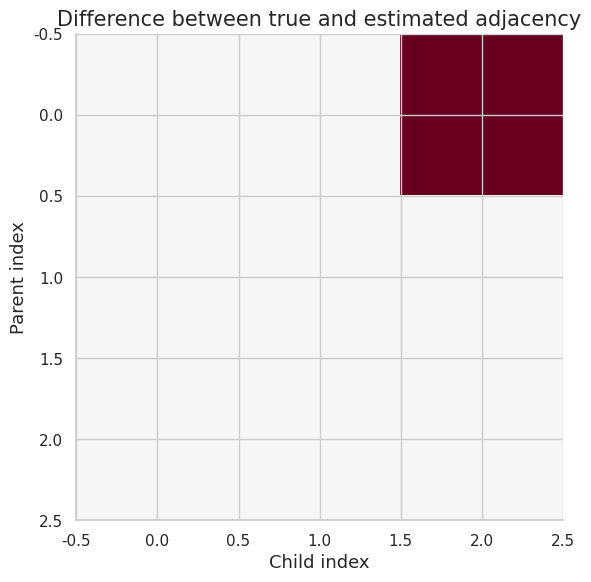

Python code for this plot:
import numpy as np
import matplotlib.pyplot as plt
import matplotlib as mpl

try:
    import seaborn as sns
    sns.set_theme(style="whitegrid", palette="colorblind")
    HAS_SNS = True
except ImportError:
    plt.style.use("seaborn-v0_8-whitegrid")
    HAS_SNS = False

mpl.rcParams.update({
    "figure.figsize":    (10, 6),
    "figure.dpi":         120,
    "font.size":           13,
    "axes.titlesize":      15,
    "axes.labelsize":      13,
    "xtick.labelsize":     11,
    "ytick.labelsize":     11,
    "legend.fontsize":     11,
    "legend.framealpha":   0.85,
    "lines.linewidth":      2.0,
    "axes.spines.top":     False,
    "axes.spines.right":   False,
    "savefig.bbox":       "tight",
    "savefig.dpi":         150,
})
np.random.seed(42)
print("Plot setup complete.")


import itertools
import math

COLORS = {
    "primary":   "#0077BB",
    "secondary": "#EE7733",
    "tertiary":  "#009988",
    "error":     "#CC3311",
    "neutral":   "#555555",
    "highlight": "#EE3377",
}

def header(title):
    print("\n" + "=" * 72)
    print(title)
    print("=" * 72)

def check_true(condition, name):
    ok = bool(condition)
    print(f"{'PASS' if ok else 'FAIL'} - {name}")
    assert ok, name

def check_close(value, target, tol=1e-8, name="value"):
    ok = abs(float(value) - float(target)) <= tol
    print(f"{'PASS' if ok else 'FAIL'} - {name}: got {float(value):.6f}, expected {float(target):.6f}")
    assert ok, name

def sigmoid(z):
    return 1.0 / (1.0 + np.exp(-z))

def simulate_confounding(n=1000):
    z = np.random.binomial(1, 0.5, size=n)
    x = np.random.binomial(1, 0.2 + 0.6 * z)
    y = 1.0 + 2.0 * x + 3.0 * z + np.random.normal(0, 0.2, size=n)
    return z, x, y

def backdoor_adjustment(z, x, y):
    effect = 0.0
    for val in [0, 1]:
        mask_z = z == val
        p_z = np.mean(mask_z)
        y1 = np.mean(y[mask_z & (x == 1)])
        y0 = np.mean(y[mask_z & (x == 0)])
        effect += (y1 - y0) * p_z
    return float(effect)

def ate(y1, y0):
    return float(np.mean(y1 - y0))

def shd(adj_true, adj_hat):
    return int(np.sum(np.asarray(adj_true) != np.asarray(adj_hat)))

def acyclicity_value(w):
    eigvals = np.linalg.eigvals(np.asarray(w) * np.asarray(w))
    return float(np.sum(np.exp(eigvals)).real - w.shape[0])

print("Helper functions ready.")


header("Demo 1 - what-if reasoning: confounding versus adjustment")
z, x, y = simulate_confounding(n=2000)
naive = float(np.mean(y[x == 1]) - np.mean(y[x == 0]))
adjusted = backdoor_adjustment(z, x, y)
print("Naive difference:", round(naive, 3))
print("Backdoor-adjusted effect:", round(adjusted, 3))
check_true(abs(adjusted - 2.0) < abs(naive - 2.0), "adjustment moves closer to true effect")
print("Causal lesson: conditioning on the right confounder can recover an interventional contrast.")


header("Demo 2 - Pearl's ladder of causation: do is not condition")
z, x, y = simulate_confounding(n=3000)
observed = float(np.mean(y[x == 1]))
interventional = float(sum(np.mean(y[(x == 1) & (z == val)]) * np.mean(z == val) for val in [0, 1]))
print("Observed E[Y | X=1]:", round(observed, 3))
print("Adjusted E[Y | do(X=1)]:", round(interventional, 3))
check_true(abs(observed - interventional) > 0.1, "conditioning differs from intervention under confounding")
print("Causal lesson: intervention changes a mechanism, not merely a conditioning event.")


header("Demo 3 - unit-level vs population-level questions: potential outcomes")
n = 500
baseline = np.random.normal(0.0, 1.0, size=n)
y0 = baseline + np.random.normal(0, 0.1, size=n)
y1 = y0 + 1.5
effect = ate(y1, y0)
print("ATE:", round(effect, 3))
check_close(effect, 1.5, tol=0.05, name="average treatment effect")
print("Causal lesson: the causal effect compares two potential outcomes for the same units.")


header("Demo 4 - why counterfactuals need a model: graph adjacency and SHD")
true_adj = np.array([[0, 1, 1], [0, 0, 1], [0, 0, 0]])
pred_adj = np.array([[0, 1, 0], [0, 0, 1], [0, 0, 0]])
distance = shd(true_adj, pred_adj)
print("Structural Hamming distance:", distance)
check_true(distance == 1, "one edge differs")
fig, ax = plt.subplots()
ax.imshow(true_adj - pred_adj, cmap="RdBu_r", vmin=-1, vmax=1)
ax.set_title("Difference between true and estimated adjacency")
ax.set_xlabel("Child index")
ax.set_ylabel("Parent index")
fig.tight_layout()
plt.show()
plt.close(fig)
print("Causal lesson: discovery is evaluated as graph structure, not just prediction loss.")


header("Demo 5 - counterfactuals in decisions and explanations: NOTEARS acyclicity")
w_dag = np.array([[0.0, 0.8, 0.0], [0.0, 0.0, 0.5], [0.0, 0.0, 0.0]])
w_cycle = np.array([[0.0, 0.8, 0.0], [0.0, 0.0, 0.5], [0.4, 0.0, 0.0]])
h_dag = acyclicity_value(w_dag)
h_cycle = acyclicity_value(w_cycle)
print("h(W) for DAG:", round(h_dag, 8))
print("h(W) for cyclic graph:", round(h_cycle, 8))
check_true(h_cycle > h_dag, "cycle has larger acyclicity penalty")
print("Causal lesson: some discovery methods encode DAG structure as a smooth constraint.")


header("Demo 6 - potential outcomes $Y(1),Y(0)$: collider warning")
n = 3000
x = np.random.binomial(1, 0.5, size=n)
y = np.random.binomial(1, 0.5, size=n)
c = ((x + y + np.random.binomial(1, 0.15, size=n)) >= 1).astype(int)
unconditional = float(np.corrcoef(x, y)[0, 1])
conditioned = float(np.corrcoef(x[c == 1], y[c == 1])[0, 1])
print("Unconditional correlation:", round(unconditional, 3))
print("Correlation after conditioning on collider:", round(conditioned, 3))
check_true(abs(conditioned) > abs(unconditional), "conditioning on collider creates association")
print("Causal lesson: controlling for more variables can create bias.")


header("Demo 7 - SCM counterfactual $Y_x(\\mathbf{u})$: confounding versus adjustment")
z, x, y = simulate_confounding(n=2000)
naive = float(np.mean(y[x == 1]) - np.mean(y[x == 0]))
adjusted = backdoor_adjustment(z, x, y)
print("Naive difference:", round(naive, 3))
print("Backdoor-adjusted effect:", round(adjusted, 3))
check_true(abs(adjusted - 2.0) < abs(naive - 2.0), "adjustment moves closer to true effect")
print("Causal lesson: conditioning on the right confounder can recover an interventional contrast.")


header("Demo 8 - factual evidence $E=e$: do is not condition")
z, x, y = simulate_confounding(n=3000)
observed = float(np.mean(y[x == 1]))
interventional = float(sum(np.mean(y[(x == 1) & (z == val)]) * np.mean(z == val) for val in [0, 1]))
print("Observed E[Y | X=1]:", round(observed, 3))
print("Adjusted E[Y | do(X=1)]:", round(interventional, 3))
check_true(abs(observed - interventional) > 0.1, "conditioning differs from intervention under confounding")
print("Causal lesson: intervention changes a mechanism, not merely a conditioning event.")


header("Demo 9 - consistency: potential outcomes")
n = 500
baseline = np.random.normal(0.0, 1.0, size=n)
y0 = baseline + np.random.normal(0, 0.1, size=n)
y1 = y0 + 1.5
effect = ate(y1, y0)
print("ATE:", round(effect, 3))
check_close(effect, 1.5, tol=0.05, name="average treatment effect")
print("Causal lesson: the causal effect compares two potential outcomes for the same units.")


header("Demo 10 - SUTVA and interference limits: graph adjacency and SHD")
true_adj = np.array([[0, 1, 1], [0, 0, 1], [0, 0, 0]])
pred_adj = np.array([[0, 1, 0], [0, 0, 1], [0, 0, 0]])
distance = shd(true_adj, pred_adj)
print("Structural Hamming distance:", distance)
check_true(distance == 1, "one edge differs")
fig, ax = plt.subplots()
ax.imshow(true_adj - pred_adj, cmap="RdBu_r", vmin=-1, vmax=1)
ax.set_title("Difference between true and estimated adjacency")
ax.set_xlabel("Child index")
ax.set_ylabel("Parent index")
fig.tight_layout()
plt.show()
plt.close(fig)
print("Causal lesson: discovery is evaluated as graph structure, not just prediction loss.")


header("Demo 11 - treatment assignment $A$: NOTEARS acyclicity")
w_dag = np.array([[0.0, 0.8, 0.0], [0.0, 0.0, 0.5], [0.0, 0.0, 0.0]])
w_cycle = np.array([[0.0, 0.8, 0.0], [0.0, 0.0, 0.5], [0.4, 0.0, 0.0]])
h_dag = acyclicity_value(w_dag)
h_cycle = acyclicity_value(w_cycle)
print("h(W) for DAG:", round(h_dag, 8))
print("h(W) for cyclic graph:", round(h_cycle, 8))
check_true(h_cycle > h_dag, "cycle has larger acyclicity penalty")
print("Causal lesson: some discovery methods encode DAG structure as a smooth constraint.")


header("Demo 12 - ATE ATT and CATE: collider warning")
n = 3000
x = np.random.binomial(1, 0.5, size=n)
y = np.random.binomial(1, 0.5, size=n)
c = ((x + y + np.random.binomial(1, 0.15, size=n)) >= 1).astype(int)
unconditional = float(np.corrcoef(x, y)[0, 1])
conditioned = float(np.corrcoef(x[c == 1], y[c == 1])[0, 1])
print("Unconditional correlation:", round(unconditional, 3))
print("Correlation after conditioning on collider:", round(conditioned, 3))
check_true(abs(conditioned) > abs(unconditional), "conditioning on collider creates association")
print("Causal lesson: controlling for more variables can create bias.")


header("Demo 13 - ignorability and exchangeability: confounding versus adjustment")
z, x, y = simulate_confounding(n=2000)
naive = float(np.mean(y[x == 1]) - np.mean(y[x == 0]))
adjusted = backdoor_adjustment(z, x, y)
print("Naive difference:", round(naive, 3))
print("Backdoor-adjusted effect:", round(adjusted, 3))
check_true(abs(adjusted - 2.0) < abs(naive - 2.0), "adjustment moves closer to true effect")
print("Causal lesson: conditioning on the right confounder can recover an interventional contrast.")


header("Demo 14 - positivity: do is not condition")
z, x, y = simulate_confounding(n=3000)
observed = float(np.mean(y[x == 1]))
interventional = float(sum(np.mean(y[(x == 1) & (z == val)]) * np.mean(z == val) for val in [0, 1]))
print("Observed E[Y | X=1]:", round(observed, 3))
print("Adjusted E[Y | do(X=1)]:", round(interventional, 3))
check_true(abs(observed - interventional) > 0.1, "conditioning differs from intervention under confounding")
print("Causal lesson: intervention changes a mechanism, not merely a conditioning event.")


header("Demo 15 - observed vs missing potential outcomes: potential outcomes")
n = 500
baseline = np.random.normal(0.0, 1.0, size=n)
y0 = baseline + np.random.normal(0, 0.1, size=n)
y1 = y0 + 1.5
effect = ate(y1, y0)
print("ATE:", round(effect, 3))
check_close(effect, 1.5, tol=0.05, name="average treatment effect")
print("Causal lesson: the causal effect compares two potential outcomes for the same units.")


header("Demo 16 - abduction: graph adjacency and SHD")
true_adj = np.array([[0, 1, 1], [0, 0, 1], [0, 0, 0]])
pred_adj = np.array([[0, 1, 0], [0, 0, 1], [0, 0, 0]])
distance = shd(true_adj, pred_adj)
print("Structural Hamming distance:", distance)
check_true(distance == 1, "one edge differs")
fig, ax = plt.subplots()
ax.imshow(true_adj - pred_adj, cmap="RdBu_r", vmin=-1, vmax=1)
ax.set_title("Difference between true and estimated adjacency")
ax.set_xlabel("Child index")
ax.set_ylabel("Parent index")
fig.tight_layout()
plt.show()
plt.close(fig)
print("Causal lesson: discovery is evaluated as graph structure, not just prediction loss.")


header("Demo 17 - action: NOTEARS acyclicity")
w_dag = np.array([[0.0, 0.8, 0.0], [0.0, 0.0, 0.5], [0.0, 0.0, 0.0]])
w_cycle = np.array([[0.0, 0.8, 0.0], [0.0, 0.0, 0.5], [0.4, 0.0, 0.0]])
h_dag = acyclicity_value(w_dag)
h_cycle = acyclicity_value(w_cycle)
print("h(W) for DAG:", round(h_dag, 8))
print("h(W) for cyclic graph:", round(h_cycle, 8))
check_true(h_cycle > h_dag, "cycle has larger acyclicity penalty")
print("Causal lesson: some discovery methods encode DAG structure as a smooth constraint.")


header("Demo 18 - prediction: collider warning")
n = 3000
x = np.random.binomial(1, 0.5, size=n)
y = np.random.binomial(1, 0.5, size=n)
c = ((x + y + np.random.binomial(1, 0.15, size=n)) >= 1).astype(int)
unconditional = float(np.corrcoef(x, y)[0, 1])
conditioned = float(np.corrcoef(x[c == 1], y[c == 1])[0, 1])
print("Unconditional correlation:", round(unconditional, 3))
print("Correlation after conditioning on collider:", round(conditioned, 3))
check_true(abs(conditioned) > abs(unconditional), "conditioning on collider creates association")
print("Causal lesson: controlling for more variables can create bias.")


header("Demo 19 - twin networks: confounding versus adjustment")
z, x, y = simulate_confounding(n=2000)
naive = float(np.mean(y[x == 1]) - np.mean(y[x == 0]))
adjusted = backdoor_adjustment(z, x, y)
print("Naive difference:", round(naive, 3))
print("Backdoor-adjusted effect:", round(adjusted, 3))
check_true(abs(adjusted - 2.0) < abs(naive - 2.0), "adjustment moves closer to true effect")
print("Causal lesson: conditioning on the right confounder can recover an interventional contrast.")


header("Demo 20 - linear counterfactual examples: do is not condition")
z, x, y = simulate_confounding(n=3000)
observed = float(np.mean(y[x == 1]))
interventional = float(sum(np.mean(y[(x == 1) & (z == val)]) * np.mean(z == val) for val in [0, 1]))
print("Observed E[Y | X=1]:", round(observed, 3))
print("Adjusted E[Y | do(X=1)]:", round(interventional, 3))
check_true(abs(observed - interventional) > 0.1, "conditioning differs from intervention under confounding")
print("Causal lesson: intervention changes a mechanism, not merely a conditioning event.")


header("Demo 21 - randomized experiments: potential outcomes")
n = 500
baseline = np.random.normal(0.0, 1.0, size=n)
y0 = baseline + np.random.normal(0, 0.1, size=n)
y1 = y0 + 1.5
effect = ate(y1, y0)
print("ATE:", round(effect, 3))
check_close(effect, 1.5, tol=0.05, name="average treatment effect")
print("Causal lesson: the causal effect compares two potential outcomes for the same units.")


header("Demo 22 - observational identification assumptions: graph adjacency and SHD")
true_adj = np.array([[0, 1, 1], [0, 0, 1], [0, 0, 0]])
pred_adj = np.array([[0, 1, 0], [0, 0, 1], [0, 0, 0]])
distance = shd(true_adj, pred_adj)
print("Structural Hamming distance:", distance)
check_true(distance == 1, "one edge differs")
fig, ax = plt.subplots()
ax.imshow(true_adj - pred_adj, cmap="RdBu_r", vmin=-1, vmax=1)
ax.set_title("Difference between true and estimated adjacency")
ax.set_xlabel("Child index")
ax.set_ylabel("Parent index")
fig.tight_layout()
plt.show()
plt.close(fig)
print("Causal lesson: discovery is evaluated as graph structure, not just prediction loss.")


header("Demo 23 - effect of treatment on treated: NOTEARS acyclicity")
w_dag = np.array([[0.0, 0.8, 0.0], [0.0, 0.0, 0.5], [0.0, 0.0, 0.0]])
w_cycle = np.array([[0.0, 0.8, 0.0], [0.0, 0.0, 0.5], [0.4, 0.0, 0.0]])
h_dag = acyclicity_value(w_dag)
h_cycle = acyclicity_value(w_cycle)
print("h(W) for DAG:", round(h_dag, 8))
print("h(W) for cyclic graph:", round(h_cycle, 8))
check_true(h_cycle > h_dag, "cycle has larger acyclicity penalty")
print("Causal lesson: some discovery methods encode DAG structure as a smooth constraint.")


header("Demo 24 - mediation and natural effects preview: collider warning")
n = 3000
x = np.random.binomial(1, 0.5, size=n)
y = np.random.binomial(1, 0.5, size=n)
c = ((x + y + np.random.binomial(1, 0.15, size=n)) >= 1).astype(int)
unconditional = float(np.corrcoef(x, y)[0, 1])
conditioned = float(np.corrcoef(x[c == 1], y[c == 1])[0, 1])
print("Unconditional correlation:", round(unconditional, 3))
print("Correlation after conditioning on collider:", round(conditioned, 3))
check_true(abs(conditioned) > abs(unconditional), "conditioning on collider creates association")
print("Causal lesson: controlling for more variables can create bias.")


header("Demo 25 - sensitivity to unobserved confounding: confounding versus adjustment")
z, x, y = simulate_confounding(n=2000)
naive = float(np.mean(y[x == 1]) - np.mean(y[x == 0]))
adjusted = backdoor_adjustment(z, x, y)
print("Naive difference:", round(naive, 3))
print("Backdoor-adjusted effect:", round(adjusted, 3))
check_true(abs(adjusted - 2.0) < abs(naive - 2.0), "adjustment moves closer to true effect")
print("Causal lesson: conditioning on the right confounder can recover an interventional contrast.")
